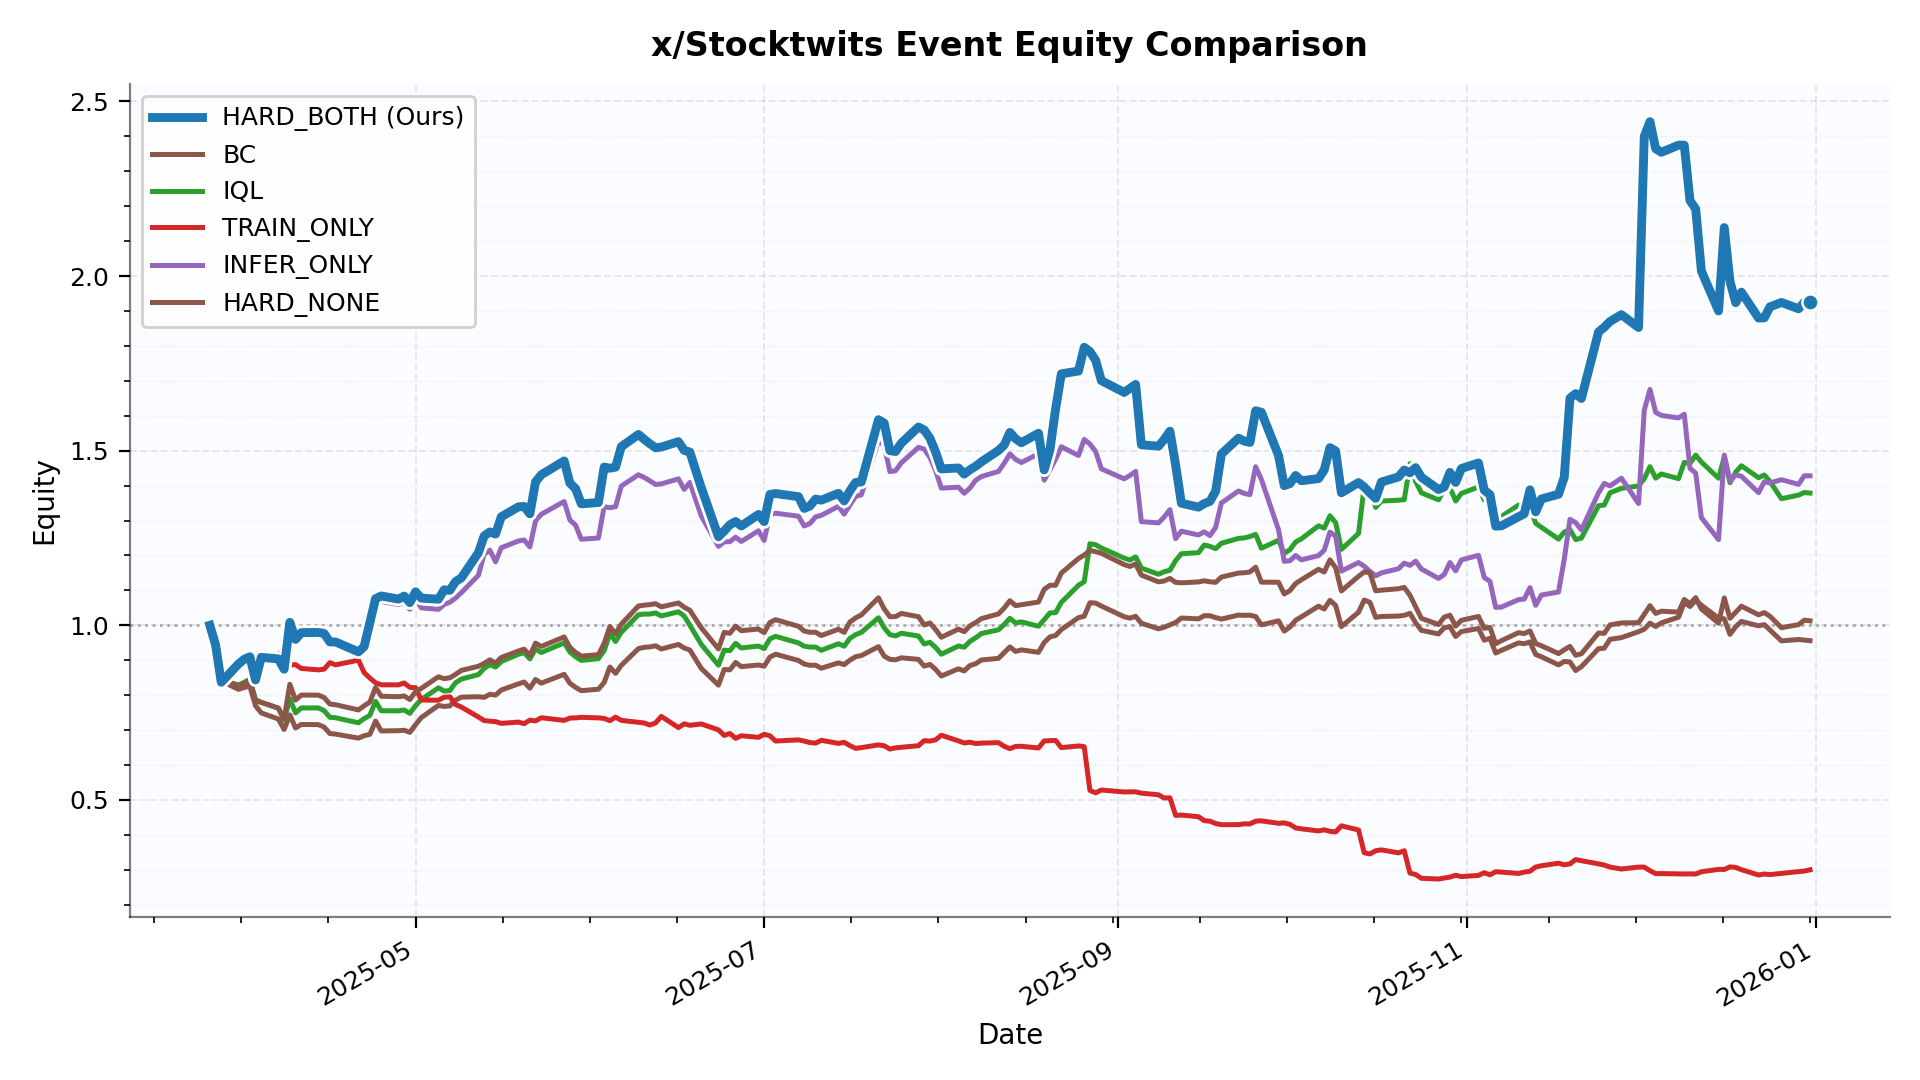

The file beside this chart, header and first rows:
date, HARD_BOTH, BC, IQL, TRAIN_ONLY, INFER_ONLY, HARD_NONE
2025-03-26 00:00:00, 1.0, 1.0, 1.0, 1.0, 1.0, 1.0
2025-03-27 00:00:00, 0.9442, 0.9388, 0.9377, 0.9385, 0.9417, 0.9358
2025-03-28 00:00:00, 0.8369, 0.8405, 0.843, 0.8463, 0.8445, 0.8517
2025-03-31 00:00:00, 0.889, 0.8166, 0.8292, 0.8828, 0.8981, 0.8242
2025-04-01 00:00:00, 0.9025, 0.8218, 0.8365, 0.889, 0.9115, 0.832
2025-04-02 00:00:00, 0.9099, 0.8257, 0.8456, 0.9039, 0.9189, 0.8417
2025-04-03 00:00:00, 0.8437, 0.7696, 0.7872, 0.9112, 0.8519, 0.7828
2025-04-04 00:00:00, 0.9082, 0.7491, 0.7794, 0.9081, 0.9169, 0.7792
2025-04-07 00:00:00, 0.9037, 0.7316, 0.7624, 0.9158, 0.9115, 0.7627
2025-04-08 00:00:00, 0.8742, 0.7017, 0.7287, 0.9328, 0.8819, 0.7315
2025-04-09 00:00:00, 1.008, 0.7434, 0.7894, 0.8861, 1.008, 0.831
2025-04-10 00:00:00, 0.9595, 0.7059, 0.7492, 0.8874, 0.9587, 0.7858
2025-04-11 00:00:00, 0.9789, 0.7159, 0.7632, 0.8763, 0.9758, 0.8001
2025-04-14 00:00:00, 0.9795, 0.7156, 0.7634, 0.8724, 0.974, 0.8
2025-04-15 00:00:00, 0.9765, 0.7086, 0.7555, 0.8744, 0.9758, 0.7932
2025-04-16 00:00:00, 0.9523, 0.69, 0.7366, 0.893, 0.9489, 0.7744
2025-04-17 00:00:00, 0.9522, 0.6884, 0.7352, 0.8867, 0.9505, 0.7726
2025-04-21 00:00:00, 0.9239, 0.6768, 0.7208, 0.9, 0.9216, 0.7576
2025-04-22 00:00:00, 0.9389, 0.6837, 0.7326, 0.8645, 0.9382, 0.7694
2025-04-23 00:00:00, 1.008, 0.6877, 0.7421, 0.849, 1.001, 0.78
2025-04-24 00:00:00, 1.076, 0.7257, 0.7821, 0.8354, 1.061, 0.8218
2025-04-25 00:00:00, 1.084, 0.6975, 0.7554, 0.8296, 1.068, 0.7968
2025-04-28 00:00:00, 1.075, 0.6981, 0.755, 0.8294, 1.059, 0.7954
2025-04-29 00:00:00, 1.084, 0.6994, 0.7575, 0.8348, 1.066, 0.7976
2025-04-30 00:00:00, 1.065, 0.6934, 0.7478, 0.8222, 1.046, 0.7874
2025-05-01 00:00:00, 1.096, 0.7154, 0.7698, 0.8213, 1.076, 0.81
2025-05-02 00:00:00, 1.078, 0.7357, 0.7875, 0.7859, 1.05, 0.8193
2025-05-05 00:00:00, 1.075, 0.7705, 0.8208, 0.7855, 1.046, 0.8524
2025-05-06 00:00:00, 1.101, 0.7676, 0.8115, 0.7939, 1.06, 0.8472
2025-05-07 00:00:00, 1.1, 0.7693, 0.8131, 0.7953, 1.066, 0.8496
2025-05-08 00:00:00, 1.125, 0.7856, 0.8355, 0.7731, 1.078, 0.8594
2025-05-09 00:00:00, 1.135, 0.7942, 0.8459, 0.766, 1.093, 0.8708
2025-05-12 00:00:00, 1.208, 0.7955, 0.8589, 0.7373, 1.143, 0.8826
2025-05-13 00:00:00, 1.256, 0.7937, 0.8763, 0.7271, 1.204, 0.8908
2025-05-14 00:00:00, 1.267, 0.8024, 0.8872, 0.7254, 1.215, 0.9011
2025-05-15 00:00:00, 1.261, 0.8001, 0.8804, 0.724, 1.182, 0.8918
2025-05-16 00:00:00, 1.311, 0.8146, 0.8963, 0.7191, 1.222, 0.9078
2025-05-19 00:00:00, 1.339, 0.8323, 0.917, 0.7228, 1.241, 0.9263
2025-05-20 00:00:00, 1.34, 0.8376, 0.9217, 0.7182, 1.244, 0.9316
2025-05-21 00:00:00, 1.319, 0.8198, 0.9038, 0.7284, 1.224, 0.9136
2025-05-22 00:00:00, 1.411, 0.8447, 0.9321, 0.7262, 1.299, 0.9488
2025-05-23 00:00:00, 1.431, 0.8343, 0.922, 0.7352, 1.318, 0.9394
2025-05-27 00:00:00, 1.471, 0.8595, 0.9495, 0.7277, 1.354, 0.9666
2025-05-28 00:00:00, 1.407, 0.8341, 0.9238, 0.7342, 1.301, 0.9369
2025-05-29 00:00:00, 1.391, 0.8222, 0.9098, 0.7349, 1.287, 0.9221
2025-05-30 00:00:00, 1.348, 0.8127, 0.8994, 0.7364, 1.246, 0.9118
2025-06-02 00:00:00, 1.352, 0.817, 0.9044, 0.7348, 1.25, 0.9159
2025-06-03 00:00:00, 1.453, 0.8363, 0.9276, 0.7332, 1.34, 0.9481
2025-06-04 00:00:00, 1.45, 0.8804, 0.9758, 0.7268, 1.337, 0.9965
2025-06-05 00:00:00, 1.453, 0.8624, 0.9536, 0.737, 1.34, 0.9755
2025-06-06 00:00:00, 1.511, 0.8854, 0.98, 0.7277, 1.399, 1.003
2025-06-09 00:00:00, 1.546, 0.9331, 1.03, 0.722, 1.431, 1.055
2025-06-10 00:00:00, 1.533, 0.9369, 1.032, 0.7203, 1.423, 1.058
2025-06-11 00:00:00, 1.52, 0.9381, 1.032, 0.7143, 1.414, 1.059
2025-06-12 00:00:00, 1.508, 0.9413, 1.035, 0.7204, 1.403, 1.062
2025-06-13 00:00:00, 1.51, 0.9321, 1.027, 0.739, 1.405, 1.053
2025-06-16 00:00:00, 1.526, 0.9451, 1.039, 0.707, 1.419, 1.064
2025-06-17 00:00:00, 1.501, 0.935, 1.027, 0.7178, 1.389, 1.052
2025-06-18 00:00:00, 1.496, 0.9291, 1, 0.7136, 1.409, 1.043
2025-06-20 00:00:00, 1.394, 0.8763, 0.9451, 0.7174, 1.313, 0.9928
... 134 more rows
